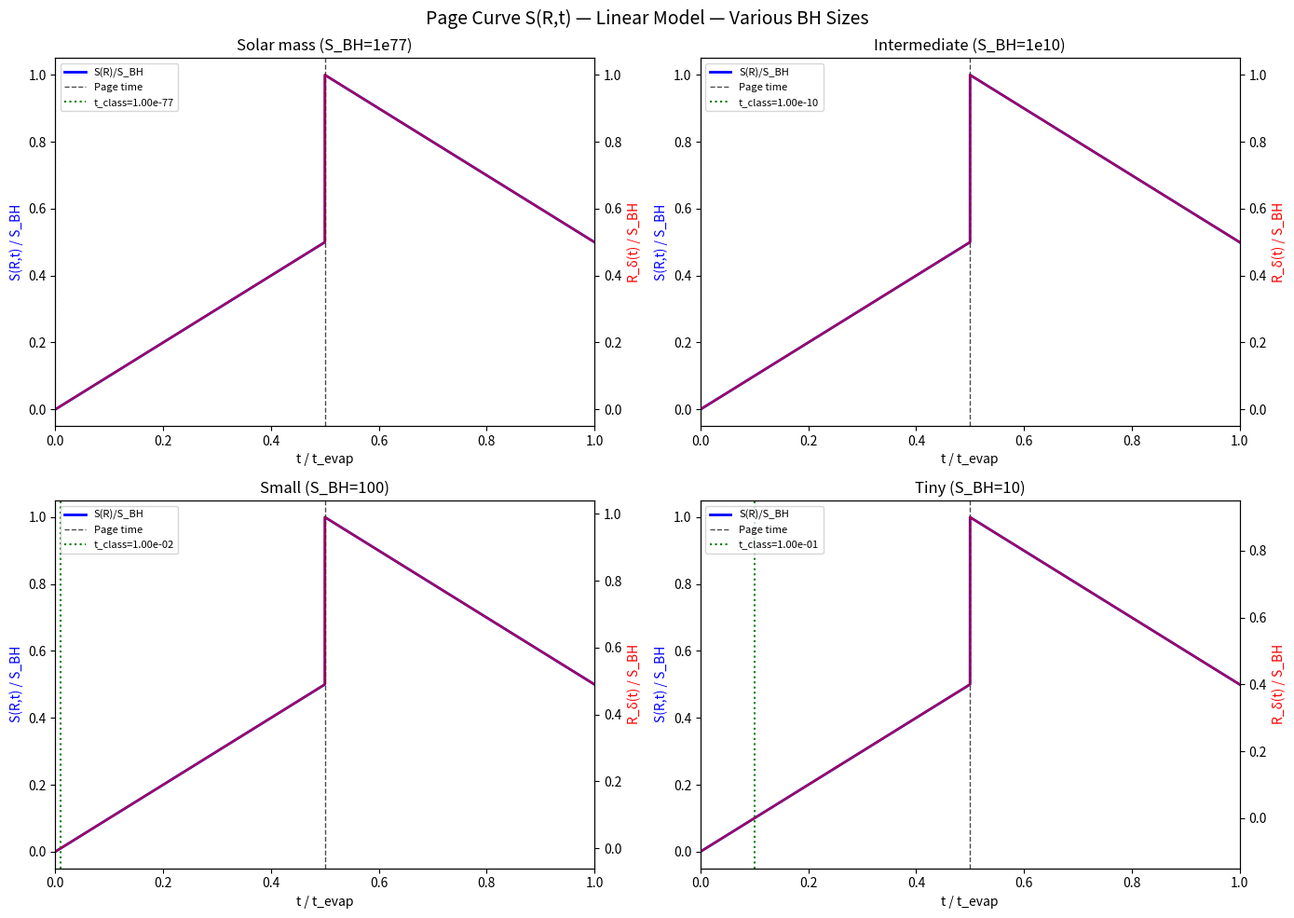
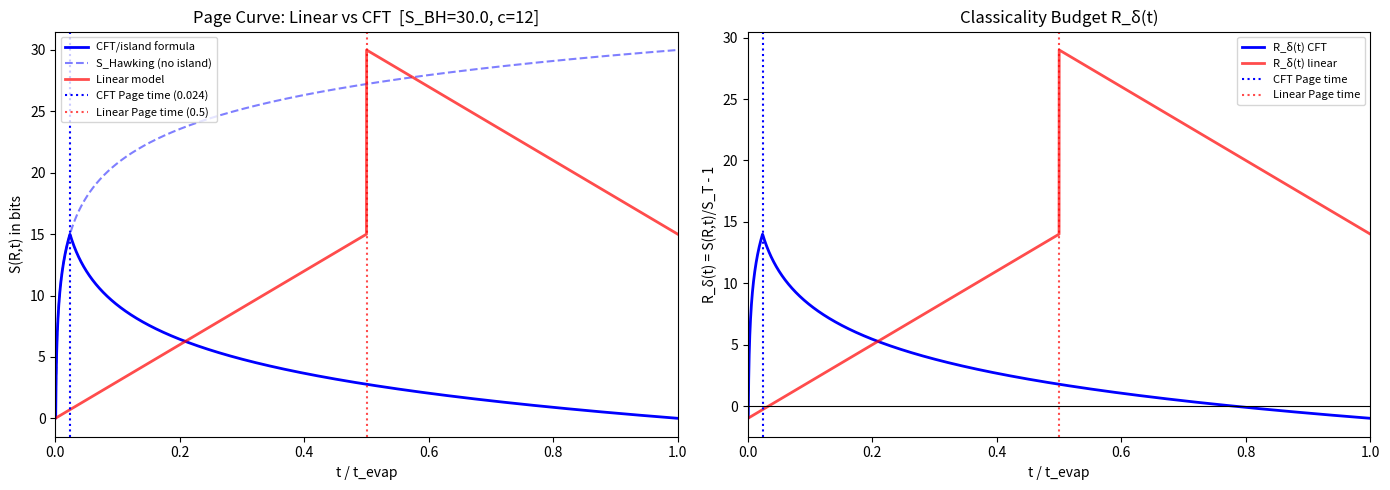
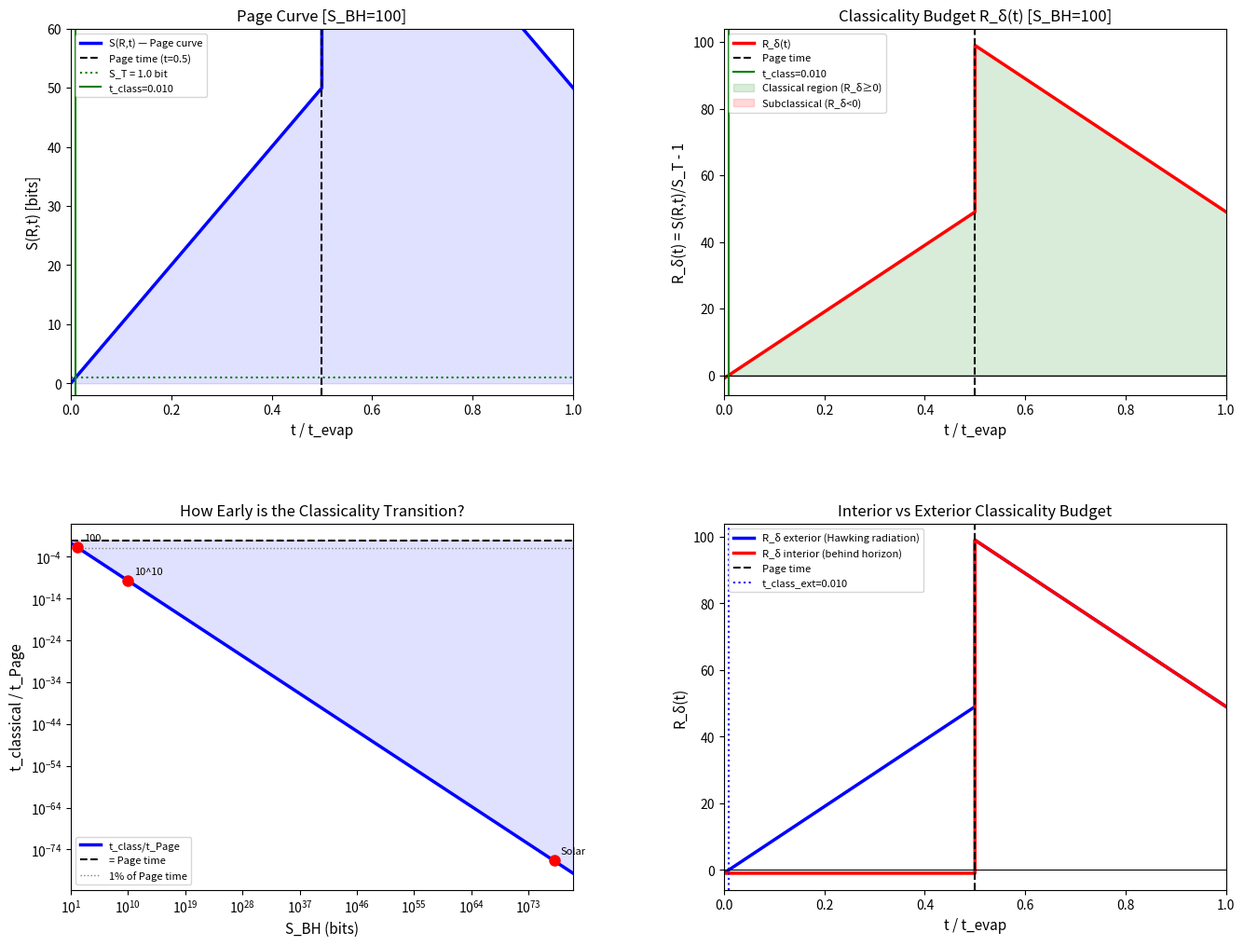

The matplotlib source for these figures, in order:
"""
Island Formula and Page Transition — Classicality Budget Computation
Exploration 004, Strategy 002

Computes:
 1. Page curve S(R,t) using both linear and CFT (log) models
 2. R_delta(t) = S(R,t)/S_T - 1 through the full evaporation
 3. Classicality transition time t_classical for various BH sizes
 4. Interior vs. exterior classicality budget
 5. Comparison of simple vs JT-gravity CFT models

References:
 - Penington (2019) arXiv:1905.08255
 - Almheiri et al. (2019) arXiv:1911.09536
"""

import numpy as np
import matplotlib
matplotlib.use('Agg')
import matplotlib.pyplot as plt
from matplotlib.gridspec import GridSpec
import warnings
warnings.filterwarnings('ignore')

# ─────────────────────────────────────────────────────────────────────────────
# PART 1: LINEAR (SIMPLE) MODEL
# ─────────────────────────────────────────────────────────────────────────────

def page_curve_linear(t, S_BH, t_evap):
    """
    Simple piecewise-linear Page curve.
    Before Page time: S(R) = S_BH * t / t_evap
    After Page time:  S(R) = S_BH * (1 - (t - t_page)/t_evap)
    Page time = t_evap / 2
    """
    t_page = t_evap / 2.0
    S_hawking = S_BH * t / t_evap
    S_island = S_BH * (1.0 - (t - t_page) / t_evap)
    # Island formula: take the minimum (whichever phase applies)
    return np.where(t < t_page, S_hawking, S_island)


def r_delta_linear(t, S_BH, t_evap, S_T=1.0):
    """R_delta = S(R,t) / S_T - 1  for the linear model."""
    S_R = page_curve_linear(t, S_BH, t_evap)
    return S_R / S_T - 1.0


def t_classical_linear(S_BH, t_evap, S_T=1.0):
    """
    Time when R_delta first = 0, i.e., S(R,t) = S_T.
    In the linear (growing) phase: t_classical = t_evap * S_T / S_BH
    This is well before the Page time t_evap/2 for large S_BH.
    """
    return t_evap * S_T / S_BH


def t_for_redundancy_k_linear(S_BH, t_evap, k, S_T=1.0):
    """
    Time when R_delta first reaches k, i.e., S(R,t) = S_T * (k+1).
    R_delta = k  iff  S(R) = S_T*(k+1).
    Growing phase: t = t_evap * S_T*(k+1) / S_BH
    Only valid if S_T*(k+1) <= S_BH/2 (i.e., this happens before Page time).
    """
    target_S = S_T * (k + 1.0)
    t = t_evap * target_S / S_BH
    t_page = t_evap / 2.0
    if target_S > S_BH / 2.0:
        # This redundancy level is only reached at or after Page time
        # On the decreasing branch: S = S_BH*(1 - (t-t_page)/t_evap)
        # target_S = S_BH*(1 - (t-t_page)/t_evap)
        # (t-t_page)/t_evap = 1 - target_S/S_BH
        # t = t_page + t_evap*(1 - target_S/S_BH)
        # But this is the DECREASING branch - redundancy is SHRINKING after Page time
        # The max R_delta is at Page time: S_BH/2 / S_T - 1
        return None  # Never reached if max < k
    return t


# ─────────────────────────────────────────────────────────────────────────────
# PART 2: CFT (LOG) MODEL — JT Gravity
# ─────────────────────────────────────────────────────────────────────────────

def page_curve_cft(t, S_BH, c=12, beta=1.0, epsilon=1e-10):
    """
    CFT model (Penington 2019 / Almheiri et al.):
    S_Hawking(t) = (c/3) * ln(t/beta)   [for t > beta]
    Island formula: S(R) = min(S_Hawking(t), S_BH - S_Hawking(t))

    The Page time is when S_Hawking(t_Page) = S_BH/2:
      (c/3)*ln(t_Page/beta) = S_BH/2
      t_Page = beta * exp(3*S_BH / (2*c))

    Note: S_Hawking diverges for t->0; we clip at t=epsilon.
    """
    t_safe = np.maximum(t, epsilon)
    S_hawking = (c / 3.0) * np.log(t_safe / beta)
    # Clip to non-negative (we start emission at t=beta conceptually)
    S_hawking = np.maximum(S_hawking, 0.0)
    # After island appears: S(R) = S_BH - S_Hawking (but this also needs care)
    S_island = S_BH - S_hawking
    # Island formula: take minimum; but island only appears once it's smaller
    return np.minimum(S_hawking, np.maximum(S_island, 0.0))


def page_time_cft(S_BH, c=12, beta=1.0):
    """
    t_Page in CFT model: (c/3)*ln(t_Page/beta) = S_BH/2
    => t_Page = beta * exp(3*S_BH/(2*c))

    For large S_BH this is astronomically large — we work in normalized units.
    """
    return beta * np.exp(3.0 * S_BH / (2.0 * c))


def evap_time_cft(S_BH, c=12, beta=1.0):
    """
    Total evaporation time in CFT model: S_Hawking(t_evap) = S_BH
    => (c/3)*ln(t_evap/beta) = S_BH
    => t_evap = beta * exp(3*S_BH/c)
    """
    return beta * np.exp(3.0 * S_BH / c)


# ─────────────────────────────────────────────────────────────────────────────
# PART 3: COMPUTATIONS
# ─────────────────────────────────────────────────────────────────────────────

print("=" * 70)
print("ISLAND FORMULA — CLASSICALITY BUDGET COMPUTATION")
print("=" * 70)

# ── 3A: Page curve and R_delta for various BH sizes (linear model) ──────────

print("\n--- Part 1: Page Curve and R_delta(t) [LINEAR MODEL] ---")

BH_cases = {
    "Solar mass (S_BH=1e77)": 1e77,
    "Intermediate (S_BH=1e10)": 1e10,
    "Small (S_BH=100)": 100,
    "Tiny (S_BH=10)": 10,
}

S_T = 1.0      # 1 bit per fact
t_evap = 1.0   # normalized
t_page = 0.5

t = np.linspace(0.0, t_evap, 10000)

fig, axes = plt.subplots(2, 2, figsize=(14, 10))
fig.suptitle("Page Curve S(R,t) — Linear Model — Various BH Sizes", fontsize=14)

for ax, (label, S_BH) in zip(axes.flatten(), BH_cases.items()):
    S_R = page_curve_linear(t, S_BH, t_evap)
    R_d = r_delta_linear(t, S_BH, t_evap, S_T)

    ax2 = ax.twinx()
    ax.plot(t, S_R / S_BH, 'b-', lw=2, label='S(R)/S_BH')
    ax2.plot(t, R_d / S_BH, 'r-', lw=1.5, alpha=0.7, label='R_δ/S_BH')

    ax.axvline(t_page, color='k', ls='--', lw=1, alpha=0.7, label='Page time')
    t_cl = t_classical_linear(S_BH, t_evap, S_T)
    if t_cl < t_evap:
        ax.axvline(t_cl, color='g', ls=':', lw=1.5, label=f't_class={t_cl:.2e}')

    ax.set_xlabel('t / t_evap')
    ax.set_ylabel('S(R,t) / S_BH', color='b')
    ax2.set_ylabel('R_δ(t) / S_BH', color='r')
    ax.set_title(label)
    ax.legend(loc='upper left', fontsize=8)
    ax.set_xlim(0, 1)
    ax.set_ylim(-0.05, 1.05)

plt.tight_layout()
plt.savefig('page_curve_linear.png', dpi=120, bbox_inches='tight')
plt.close()
print("  Saved: page_curve_linear.png")

# ── 3B: Classicality transition table ───────────────────────────────────────

print("\n--- Part 2: Classicality Transition Times ---")
print("\nDefinition: t_classical = time when R_delta >= 0 (S(R) >= 1 bit)")
print("In linear model: t_classical = t_evap * S_T / S_BH = t_Page * 2/S_BH\n")

header = f"{'S_BH (bits)':>20} | {'t_cl/t_Page':>15} | {'t_cl/t_evap':>15} | {'R_delta(t_Page)':>20} | Note"
print(header)
print("-" * len(header))

table_data = {}
for S_BH in [1e77, 1e50, 1e20, 1e10, 1e6, 1e4, 1000, 100, 10]:
    t_cl = t_classical_linear(S_BH, t_evap=1.0, S_T=1.0)
    t_cl_over_tpage = t_cl / t_page
    R_at_tpage = S_BH / (2.0 * S_T) - 1.0

    if t_cl < t_page:
        note = "transition BEFORE Page time"
    elif t_cl < t_evap:
        note = "transition AFTER Page time (decreasing branch)"
    else:
        note = "BH evaporates before reaching R_delta=0"

    table_data[S_BH] = {
        't_cl': t_cl,
        't_cl_over_tpage': t_cl_over_tpage,
        'R_at_tpage': R_at_tpage
    }

    print(f"{S_BH:>20.2e} | {t_cl_over_tpage:>15.3e} | {t_cl:>15.3e} | {R_at_tpage:>20.3e} | {note}")

# ── 3C: Meaningful redundancy thresholds (k = 1, 2, 10, 100) ───────────────

print("\n--- Part 3: Time to Reach Various Redundancy Levels ---")
print("(t when R_delta first reaches k, as fraction of t_Page)\n")

ks = [0, 1, 2, 10, 100, 1000]
BH_masses = [1e77, 1e10, 100, 10]

print(f"{'S_BH':>12} | " + " | ".join(f"{'k='+str(k):>12}" for k in ks))
print("-" * (16 + 15 * len(ks)))

for S_BH in BH_masses:
    row = f"{S_BH:>12.2e} | "
    parts = []
    for k in ks:
        t_k = t_for_redundancy_k_linear(S_BH, t_evap=1.0, k=k, S_T=1.0)
        if t_k is None:
            # k exceeds max possible R_delta (= S_BH/2 - 1)
            max_R = S_BH / 2.0 - 1.0
            if max_R < k:
                parts.append(f"{'NEVER':>12}")
            else:
                parts.append(f"{'(dec.branch)':>12}")
        else:
            ratio = t_k / t_page
            parts.append(f"{ratio:>12.3e}")
    print(row + " | ".join(parts))

print("\nNote: All entries are t_k / t_Page (time to reach R_delta=k, divided by Page time)")

# ── 3D: Interior vs Exterior classicality budget ─────────────────────────────

print("\n--- Part 4: Interior vs Exterior Classicality Budget ---")
print("""
EXTERIOR (reading Hawking radiation):
  R_delta_ext(t) = S(R,t)/S_T - 1  [computed from island formula above]
  - Grows before Page time: S(R) increasing
  - Shrinks after Page time: S(R) decreasing (island appears)
  - Transition to R_delta >= 0 at t_classical << t_Page for large BH

INTERIOR (operators behind the horizon):
  BEFORE Page time: Entanglement wedge of radiation does NOT include interior.
    => Interior operators cannot be reconstructed from exterior radiation.
    => R_delta_int = 0 (no copies of interior facts in exterior)
    => Interior is NOT QD-classical from exterior perspective.

  AFTER Page time: Island appears. Interior IS in entanglement wedge.
    => Interior operators CAN be reconstructed from exterior radiation.
    => R_delta_int > 0: interior facts have "copies" in Hawking radiation.
    => Interior BECOMES QD-classical from exterior perspective.

KEY ASYMMETRY:
  t_classical_ext << t_Page  (exterior radiation becomes classical long before Page time)
  t_classical_int = t_Page   (interior classicality appears EXACTLY at Page time)

This is a genuine two-stage structure.
""")

S_BH = 1e77
R_at_tpage = S_BH / (2.0 * S_T) - 1.0
t_cl_ext = t_classical_linear(S_BH, 1.0, S_T)

print(f"Solar mass BH (S_BH = {S_BH:.2e} bits):")
print(f"  t_classical_ext / t_Page  = {t_cl_ext/t_page:.3e}")
print(f"  t_classical_int / t_Page  = 1.000 (exactly at Page time by island formula)")
print(f"  R_delta_ext at Page time  = {R_at_tpage:.3e}")
print(f"  R_delta_int just before Page time = 0 (no island)")
print(f"  R_delta_int just after  Page time = {R_at_tpage:.3e} (island fully present)")

# ── 3E: CFT log model ─────────────────────────────────────────────────────────

print("\n--- Part 5: CFT (Log) Model Comparison ---")

S_BH_small = 30.0   # small enough for manageable numbers in log model
c = 12              # central charge (standard choice)
beta = 1.0          # inverse Hawking temperature (normalized)

t_page_cft = page_time_cft(S_BH_small, c, beta)
t_evap_cft = evap_time_cft(S_BH_small, c, beta)

print(f"\nParameters: S_BH={S_BH_small}, c={c}, beta={beta}")
print(f"  t_Page (CFT)  = beta * exp(3*S_BH/(2c)) = {t_page_cft:.4f}")
print(f"  t_evap (CFT)  = beta * exp(3*S_BH/c)    = {t_evap_cft:.4f}")
print(f"  t_Page/t_evap = {t_page_cft/t_evap_cft:.4f}  (should be ~0.5 for symmetric model)")

# Verify: in log model, t_Page/t_evap = exp(3*S_BH/(2c)) / exp(3*S_BH/c)
#       = exp(-3*S_BH/(2c))  ≠ 0.5 in general — the log model is NOT symmetric!
t_ratio_cft = t_page_cft / t_evap_cft
print(f"\n  NOTE: In the CFT model, t_Page/t_evap = exp(-3*S_BH/(2c)) = {t_ratio_cft:.4f}")
print(f"  This is << 0.5 for large S_BH — the Page time is early in the evaporation!")

# Plot CFT model
t_cft = np.linspace(beta * 0.01, t_evap_cft * 1.0, 5000)
S_R_cft = page_curve_cft(t_cft, S_BH_small, c, beta)
S_hawking_cft = (c / 3.0) * np.log(np.maximum(t_cft, 1e-10) / beta)
S_hawking_cft = np.maximum(S_hawking_cft, 0.0)
R_delta_cft = S_R_cft / S_T - 1.0

t_cft_lin = np.linspace(0, 1.0, 5000)
S_R_lin = page_curve_linear(t_cft_lin, S_BH_small, 1.0)
R_delta_lin = r_delta_linear(t_cft_lin, S_BH_small, 1.0, S_T)

fig, axes = plt.subplots(1, 2, figsize=(14, 5))

ax = axes[0]
ax.plot(t_cft / t_evap_cft, S_R_cft, 'b-', lw=2, label='CFT/island formula')
ax.plot(t_cft / t_evap_cft, S_hawking_cft, 'b--', lw=1.5, alpha=0.5, label='S_Hawking (no island)')
ax.plot(t_cft_lin, S_R_lin, 'r-', lw=2, alpha=0.7, label='Linear model')
ax.axvline(t_page_cft / t_evap_cft, color='b', ls=':', lw=1.5, label=f'CFT Page time ({t_page_cft/t_evap_cft:.3f})')
ax.axvline(0.5, color='r', ls=':', lw=1.5, alpha=0.7, label='Linear Page time (0.5)')
ax.set_xlabel('t / t_evap')
ax.set_ylabel('S(R,t) in bits')
ax.set_title(f'Page Curve: Linear vs CFT  [S_BH={S_BH_small}, c={c}]')
ax.legend(fontsize=8)
ax.set_xlim(0, 1)

ax = axes[1]
ax.plot(t_cft / t_evap_cft, R_delta_cft, 'b-', lw=2, label='R_δ(t) CFT')
ax.plot(t_cft_lin, R_delta_lin, 'r-', lw=2, alpha=0.7, label='R_δ(t) linear')
ax.axhline(0, color='k', ls='-', lw=0.8)
ax.axvline(t_page_cft / t_evap_cft, color='b', ls=':', lw=1.5, label='CFT Page time')
ax.axvline(0.5, color='r', ls=':', lw=1.5, alpha=0.7, label='Linear Page time')
ax.set_xlabel('t / t_evap')
ax.set_ylabel('R_δ(t) = S(R,t)/S_T - 1')
ax.set_title(f'Classicality Budget R_δ(t)')
ax.legend(fontsize=8)
ax.set_xlim(0, 1)

plt.tight_layout()
plt.savefig('page_curve_comparison.png', dpi=120, bbox_inches='tight')
plt.close()
print("\n  Saved: page_curve_comparison.png")

# ── 3F: Main summary figure ───────────────────────────────────────────────────

print("\n--- Generating Main Summary Figure ---")

fig = plt.figure(figsize=(16, 12))
gs = GridSpec(2, 2, figure=fig, hspace=0.35, wspace=0.3)

# Panel 1: Page curve (small BH = 100 bits, to see structure clearly)
ax1 = fig.add_subplot(gs[0, 0])
S_BH_demo = 100.0
t = np.linspace(0, 1.0, 10000)
S_R_demo = page_curve_linear(t, S_BH_demo, 1.0)
R_d_demo = r_delta_linear(t, S_BH_demo, 1.0, S_T)
ax1.plot(t, S_R_demo, 'b-', lw=2.5, label='S(R,t) — Page curve')
ax1.axvline(0.5, color='k', ls='--', lw=1.5, label='Page time (t=0.5)')
ax1.axhline(S_T, color='g', ls=':', lw=1.5, label=f'S_T = {S_T} bit')
t_cl_demo = t_classical_linear(S_BH_demo, 1.0, S_T)
ax1.axvline(t_cl_demo, color='g', ls='-', lw=1.5, label=f't_class={t_cl_demo:.3f}')
ax1.fill_between(t, 0, S_R_demo, alpha=0.12, color='blue')
ax1.set_xlabel('t / t_evap', fontsize=11)
ax1.set_ylabel('S(R,t) [bits]', fontsize=11)
ax1.set_title(f'Page Curve [S_BH={int(S_BH_demo)}]', fontsize=12)
ax1.legend(fontsize=8)
ax1.set_xlim(0, 1)
ax1.set_ylim(-2, S_BH_demo * 0.6)

# Panel 2: R_delta(t) small BH
ax2 = fig.add_subplot(gs[0, 1])
ax2.plot(t, R_d_demo, 'r-', lw=2.5, label='R_δ(t)')
ax2.axhline(0, color='k', ls='-', lw=1)
ax2.axvline(0.5, color='k', ls='--', lw=1.5, label='Page time')
ax2.axvline(t_cl_demo, color='g', ls='-', lw=1.5, label=f't_class={t_cl_demo:.3f}')
ax2.fill_between(t, 0, R_d_demo, where=(R_d_demo >= 0), alpha=0.15, color='green',
                 label='Classical region (R_δ≥0)')
ax2.fill_between(t, R_d_demo, 0, where=(R_d_demo < 0), alpha=0.15, color='red',
                 label='Subclassical (R_δ<0)')
ax2.set_xlabel('t / t_evap', fontsize=11)
ax2.set_ylabel('R_δ(t) = S(R,t)/S_T - 1', fontsize=11)
ax2.set_title(f'Classicality Budget R_δ(t) [S_BH={int(S_BH_demo)}]', fontsize=12)
ax2.legend(fontsize=8)
ax2.set_xlim(0, 1)

# Panel 3: t_classical / t_Page vs S_BH
ax3 = fig.add_subplot(gs[1, 0])
S_BH_range = np.logspace(1, 80, 500)
t_cl_ratio = t_classical_linear(S_BH_range, 1.0, S_T) / t_page
ax3.loglog(S_BH_range, t_cl_ratio, 'b-', lw=2.5, label='t_class/t_Page')
ax3.axhline(1.0, color='k', ls='--', lw=1.5, label='= Page time')
ax3.axhline(0.01, color='gray', ls=':', lw=1, label='1% of Page time')
ax3.fill_between(S_BH_range, t_cl_ratio, 1.0, alpha=0.12, color='blue')
# Mark key cases
for S_BH_mark, label_mark in [(1e77, 'Solar'), (1e10, '10^10'), (100, '100')]:
    t_mark = t_classical_linear(S_BH_mark, 1.0, S_T) / t_page
    ax3.plot(S_BH_mark, t_mark, 'ro', ms=8)
    ax3.annotate(label_mark, (S_BH_mark, t_mark), textcoords='offset points',
                 xytext=(5, 5), fontsize=8)
ax3.set_xlabel('S_BH (bits)', fontsize=11)
ax3.set_ylabel('t_classical / t_Page', fontsize=11)
ax3.set_title('How Early is the Classicality Transition?', fontsize=12)
ax3.legend(fontsize=8)
ax3.set_xlim(S_BH_range[0], S_BH_range[-1])

# Panel 4: Interior vs Exterior budget — schematic
ax4 = fig.add_subplot(gs[1, 1])
t = np.linspace(0, 1.0, 10000)
S_BH_panel = 100.0
t_cl_p4 = t_classical_linear(S_BH_panel, 1.0, S_T)

# Exterior budget
R_d_ext = r_delta_linear(t, S_BH_panel, 1.0, S_T)
# Interior budget: 0 before Page time, then jumps
R_d_int = np.where(t < 0.5,
                   -1.0,  # no interior facts accessible
                   r_delta_linear(np.minimum(t, 1.0), S_BH_panel, 1.0, S_T))

ax4.plot(t, R_d_ext, 'b-', lw=2.5, label='R_δ exterior (Hawking radiation)')
ax4.plot(t, R_d_int, 'r-', lw=2.5, label='R_δ interior (behind horizon)')
ax4.axhline(0, color='k', ls='-', lw=0.8)
ax4.axvline(0.5, color='k', ls='--', lw=1.5, label='Page time')
ax4.axvline(t_cl_p4, color='b', ls=':', lw=1.5, label=f't_class_ext={t_cl_p4:.3f}')
ax4.set_xlabel('t / t_evap', fontsize=11)
ax4.set_ylabel('R_δ(t)', fontsize=11)
ax4.set_title('Interior vs Exterior Classicality Budget', fontsize=12)
ax4.legend(fontsize=8)
ax4.set_xlim(0, 1)

plt.savefig('classicality_budget_summary.png', dpi=120, bbox_inches='tight')
plt.close()
print("  Saved: classicality_budget_summary.png")

# ── 3G: Detailed numerical summary ───────────────────────────────────────────

print("\n" + "=" * 70)
print("FINAL NUMERICAL SUMMARY")
print("=" * 70)

print("\n1. t_classical for specific BH masses:")
for S_BH, name in [(1e77, "Solar mass"), (1e10, "Microscopic"), (100, "100-bit"), (10, "10-bit")]:
    t_cl = t_classical_linear(S_BH, 1.0, S_T)
    ratio = t_cl / t_page
    R_max = S_BH / 2.0 / S_T - 1.0
    print(f"  {name:20s}: t_class/t_Page = {ratio:.3e}, R_delta(t_Page) = {R_max:.3e}")

print("\n2. R_delta at the Page time (S_BH/2 - 1):")
for S_BH in [1e77, 1e10, 100, 10]:
    print(f"  S_BH={S_BH:.2e}: R_delta(t_Page) = {S_BH/2 - 1:.3e}")

print("\n3. CFT model Page time ratio:")
for S_BH_cft in [10, 30, 50, 100]:
    tp = page_time_cft(S_BH_cft, c=12)
    te = evap_time_cft(S_BH_cft, c=12)
    print(f"  S_BH={S_BH_cft:5.0f}: t_Page/t_evap = {tp/te:.5f}  (lin: 0.5)")

print("\n4. Key structural result:")
print("   R_delta_interior has a DISCONTINUOUS jump at t_Page:")
print("   R_delta_int(t_Page^-) = -1  (no interior access)")
print("   R_delta_int(t_Page^+) = S_BH/2/S_T - 1  (full island, interior accessible)")
print("\n   R_delta_exterior transitions smoothly through 0 at t_classical << t_Page")
print("\n   => TWO distinct classicality transitions: exterior (early) and interior (at Page time)")

print("\nAll plots saved. Computation complete.")
